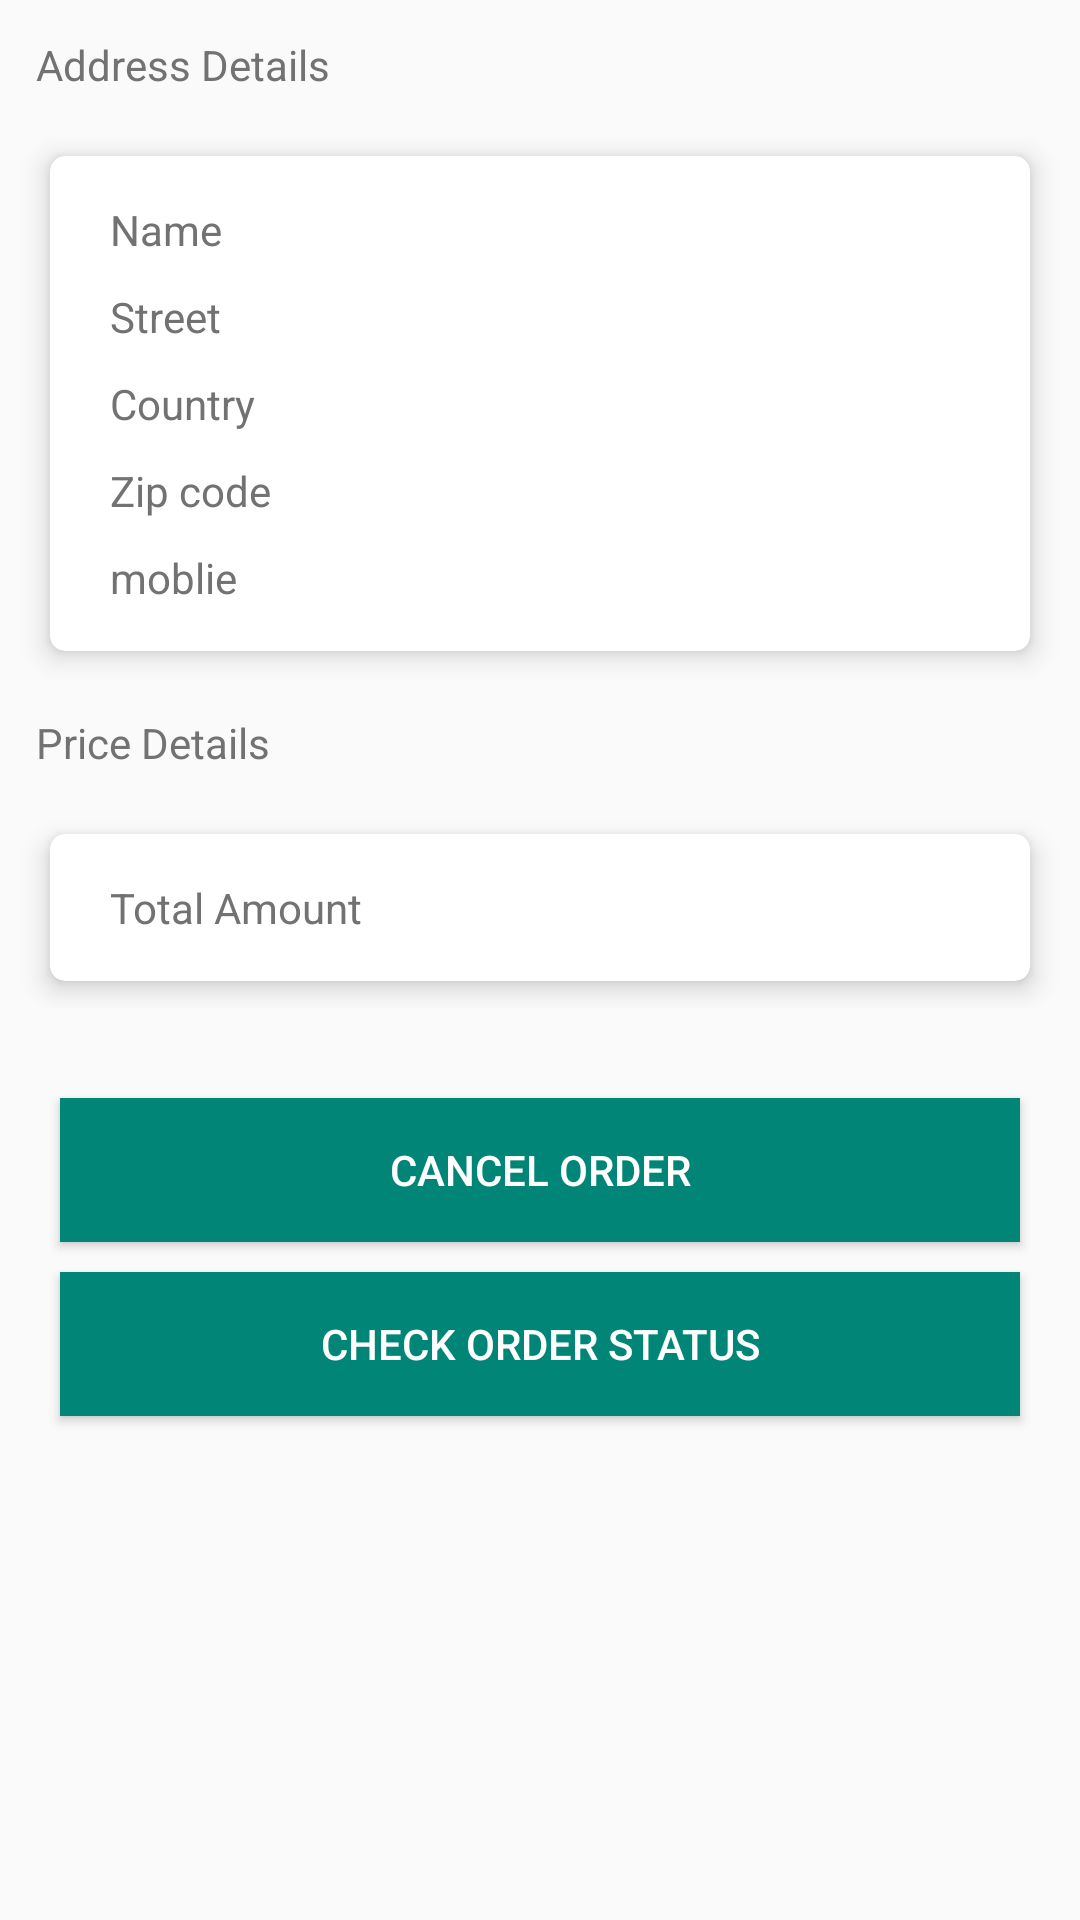

The Android layout XML behind this screen, and the referenced resources:
<!-- AndroidManifest.xml: application theme AppTheme -->
<!-- res/layout/order_details_footer.xml -->
<?xml version="1.0" encoding="utf-8"?>
<RelativeLayout xmlns:android="http://schemas.android.com/apk/res/android"
    android:layout_width="match_parent"
    android:layout_height="wrap_content"
    xmlns:app="http://schemas.android.com/apk/res-auto"
    xmlns:card_view="http://schemas.android.com/tools"
    android:layout_marginTop="20dp">


    <RelativeLayout
        android:layout_width="match_parent" android:id="@+id/r1"
        android:layout_height="wrap_content">

        <TextView
            android:id="@+id/txtAdd"
            android:layout_width="match_parent"
            android:layout_height="wrap_content"
            android:gravity="left"
            android:hint="Address Details"
            android:padding="12dp"
            android:textColor="@color/light_txt"
            android:textColorHint="@color/hint"
            android:textSize="@dimen/h3" />

        <android.support.v7.widget.CardView
            android:id="@+id/cardView"
            android:layout_width="match_parent"
            android:layout_height="wrap_content"
            android:layout_below="@+id/txtAdd"
            android:layout_marginLeft="10dp"
            android:layout_marginRight="10dp"
            android:background="@null"
            android:orientation="horizontal"
            app:cardCornerRadius="5dp"
            app:cardElevation="5dp"
            app:cardUseCompatPadding="true"
            card_view:cardPreventCornerOverlap="false"
            card_view:cardUseCompatPadding="true">

            <RelativeLayout
                android:id="@+id/AddressRL"
                android:layout_width="match_parent"
                android:layout_height="wrap_content"
                android:padding="10dp">

                <TableLayout
                    android:layout_width="match_parent"
                    android:layout_height="wrap_content"
                    android:paddingLeft="10dp"
                    android:paddingRight="10dp">

                    <TableRow
                        android:id="@+id/tableRow1"
                        android:layout_width="wrap_content"
                        android:layout_height="wrap_content"
                        android:orientation="horizontal"
                        android:paddingTop="5dp"
                        android:paddingBottom="5dp"
                        android:weightSum="2">

                        <TextView
                            android:id="@+id/name"
                            android:layout_width="wrap_content"
                            android:layout_height="wrap_content"
                            android:layout_weight="2"
                            android:gravity="left"
                            android:hint="Name"
                            android:textColor="@color/light_txt"
                            android:textColorHint="@color/hint"
                            android:textSize="@dimen/h3" />


                    </TableRow>

                    <TableRow
                        android:id="@+id/tableRow2"
                        android:layout_width="wrap_content"
                        android:layout_height="wrap_content"
                        android:orientation="horizontal"
                        android:paddingTop="5dp"
                        android:paddingBottom="5dp"
                        android:weightSum="2">

                        <TextView
                            android:id="@+id/address_one"
                            android:layout_width="wrap_content"
                            android:layout_height="wrap_content"
                            android:layout_weight="2"
                            android:gravity="left"
                            android:hint="Street"
                            android:textColor="@color/light_txt"
                            android:textColorHint="@color/hint"
                            android:textSize="@dimen/h3" />


                    </TableRow>

                    <TableRow
                        android:id="@+id/tableRow3"
                        android:layout_width="wrap_content"
                        android:layout_height="wrap_content"
                        android:orientation="horizontal"
                        android:paddingTop="5dp"
                        android:paddingBottom="5dp"
                        android:weightSum="2">

                        <TextView
                            android:id="@+id/address_two"
                            android:layout_width="wrap_content"
                            android:layout_height="wrap_content"
                            android:layout_weight="2"
                            android:gravity="left"
                            android:hint="Country"
                            android:textColor="@color/light_txt"
                            android:textColorHint="@color/hint"
                            android:textSize="@dimen/h3" />


                    </TableRow>

                    <TableRow
                        android:id="@+id/tableRow4"
                        android:layout_width="wrap_content"
                        android:layout_height="wrap_content"
                        android:orientation="horizontal"
                        android:paddingTop="5dp"
                        android:paddingBottom="5dp"
                        android:weightSum="2">

                        <TextView
                            android:id="@+id/address_three"
                            android:layout_width="wrap_content"
                            android:layout_height="wrap_content"
                            android:layout_weight="2"
                            android:gravity="left"
                            android:hint="Zip code"
                            android:textColor="@color/light_txt"
                            android:textColorHint="@color/hint"
                            android:textSize="@dimen/h3" />


                    </TableRow>

                    <TableRow
                        android:id="@+id/tableRow5"
                        android:layout_width="wrap_content"
                        android:layout_height="wrap_content"
                        android:orientation="horizontal"
                        android:paddingTop="5dp"
                        android:paddingBottom="5dp"
                        android:weightSum="2">

                        <TextView
                            android:id="@+id/mobile"
                            android:layout_width="wrap_content"
                            android:layout_height="wrap_content"
                            android:layout_weight="2"
                            android:gravity="left"
                            android:hint="moblie"
                            android:textColor="@color/light_txt"
                            android:textColorHint="@color/hint"
                            android:textSize="@dimen/h3" />


                    </TableRow>

                </TableLayout>

            </RelativeLayout>
        </android.support.v7.widget.CardView>

        <TextView
            android:id="@+id/priceTxt"
            android:layout_width="match_parent"
            android:layout_height="wrap_content"
            android:layout_below="@+id/cardView"
            android:gravity="left"
            android:hint="Price Details"
            android:padding="12dp"
            android:textColor="@color/light_txt"
            android:textColorHint="@color/hint"
            android:textSize="@dimen/h3" />


        <android.support.v7.widget.CardView
            android:id="@+id/cardView2"
            android:layout_width="match_parent"
            android:layout_height="wrap_content"
            android:layout_below="@+id/priceTxt"
            android:layout_marginLeft="10dp"
            android:layout_marginRight="10dp"
            android:background="@null"
            android:orientation="horizontal"
            app:cardCornerRadius="5dp"
            app:cardElevation="5dp"
            app:cardUseCompatPadding="true"
            card_view:cardPreventCornerOverlap="false"
            card_view:cardUseCompatPadding="true">

            <RelativeLayout
                android:id="@+id/AddressRL1"
                android:layout_width="match_parent"
                android:layout_height="wrap_content"
                android:padding="10dp">

                <TableLayout
                    android:layout_width="match_parent"
                    android:layout_height="wrap_content"
                    android:paddingLeft="10dp"
                    android:paddingRight="10dp">

                    <TableRow
                        android:layout_width="wrap_content"
                        android:layout_height="wrap_content"
                        android:orientation="horizontal"
                        android:paddingTop="5dp"
                        android:paddingBottom="5dp"
                        android:weightSum="2">

                        <TextView
                            android:id="@+id/item_count"
                            android:layout_width="wrap_content"
                            android:layout_height="wrap_content"
                            android:layout_weight="1"
                            android:gravity="left"
                            android:hint="Total Amount"
                            android:textColor="@color/light_txt"
                            android:textColorHint="@color/hint"
                            android:textSize="@dimen/h3" />

                        <TextView
                            android:id="@+id/totalPrice"
                            android:layout_width="wrap_content"
                            android:layout_height="wrap_content"
                            android:layout_weight="1"
                            android:gravity="right"
                            android:textColor="@color/light_txt"
                            android:textColorHint="@color/hint"
                            android:textSize="@dimen/h3" />

                    </TableRow>






                </TableLayout>

            </RelativeLayout>
        </android.support.v7.widget.CardView>


    </RelativeLayout>





    <Button
        android:id="@+id/cancel_order"
        style="@style/button_custom"
        android:layout_width="match_parent"
        android:layout_height="wrap_content"
        android:layout_below="@+id/r1"
        android:layout_marginLeft="20dp"
        android:layout_marginTop="30dp"
        android:layout_marginRight="20dp"
        android:text="Cancel Order" />
    <Button
        android:id="@+id/order_status"
        style="@style/button_custom"
        android:layout_width="match_parent"
        android:layout_height="wrap_content"
        android:layout_below="@+id/cancel_order"
        android:layout_marginLeft="20dp"
        android:layout_marginTop="10dp"
        android:layout_marginRight="20dp"
        android:text="Check Order Status" />


</RelativeLayout>
<!-- resources referenced by this layout -->
<resources>
  <color name="hint">#727272</color>
  <color name="light_txt">#545353</color>
  <dimen name="h3">14sp</dimen>
  <style name="button_custom">
          <item name="android:background">@color/colorPrimary</item>
          <item name="android:padding">10dp</item>
          <item name="android:textAllCaps">true</item>
          <item name="android:textSize">@dimen/h3</item>
          <item name="android:textColor">@color/primaryTextColor</item>
      </style>
  <style name="AppTheme" parent="Theme.AppCompat.Light.DarkActionBar">
          
          <item name="colorPrimary">@color/colorPrimary</item>
          <item name="colorPrimaryDark">@color/colorPrimaryDark</item>
          <item name="colorAccent">@color/colorAccent</item>
      </style>
  <color name="colorPrimary">#008577</color>
  <color name="primaryTextColor">#ffffff</color>
  <color name="colorPrimaryDark">#00574B</color>
  <color name="colorAccent">#D81B60</color>
</resources>
